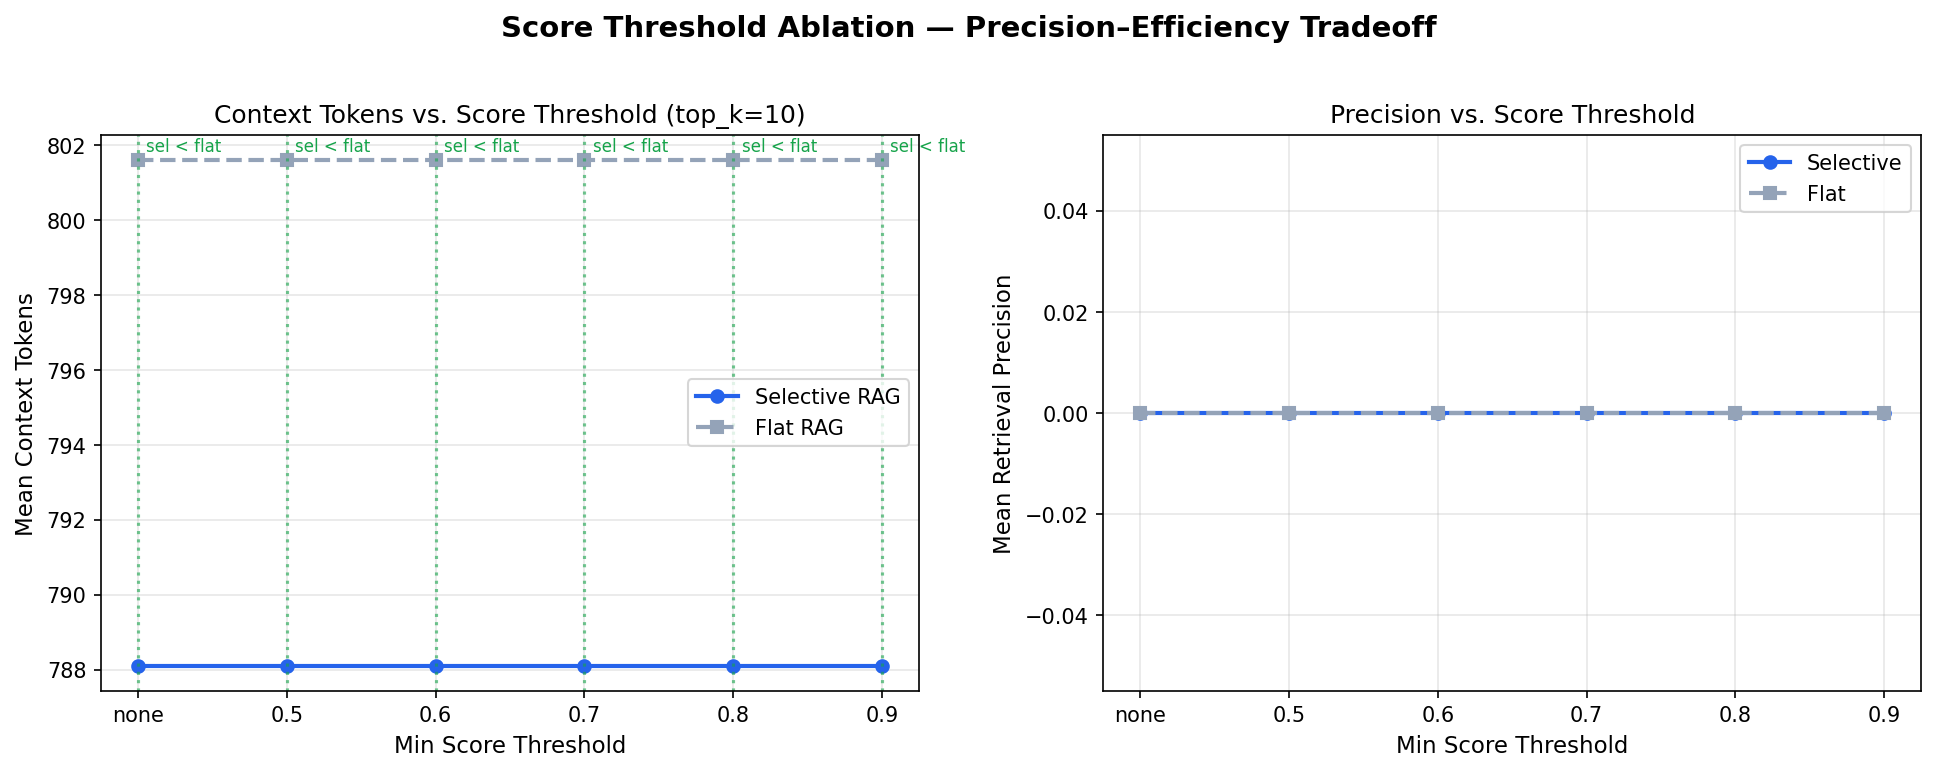

The table this chart was drawn from, first rows:
threshold, mean_sel_context_tokens, mean_flat_context_tokens, mean_sel_chunks, mean_flat_chunks, mean_sel_latency_ms, mean_flat_latency_ms, mean_sel_precision, mean_flat_precision, n_queries
none, 788.1, 801.6, 10.0, 10.0, 99.7, 33.3, 0.0, 0.0, 50
0.5, 788.1, 801.6, 10.0, 10.0, 82.1, 30.0, 0.0, 0.0, 50
0.6, 788.1, 801.6, 10.0, 10.0, 80.3, 31.5, 0.0, 0.0, 50
0.7, 788.1, 801.6, 10.0, 10.0, 80.4, 29.6, 0.0, 0.0, 50
0.8, 788.1, 801.6, 10.0, 10.0, 86.8, 29.1, 0.0, 0.0, 50
0.9, 788.1, 801.6, 10.0, 10.0, 82.3, 29.5, 0.0, 0.0, 50
